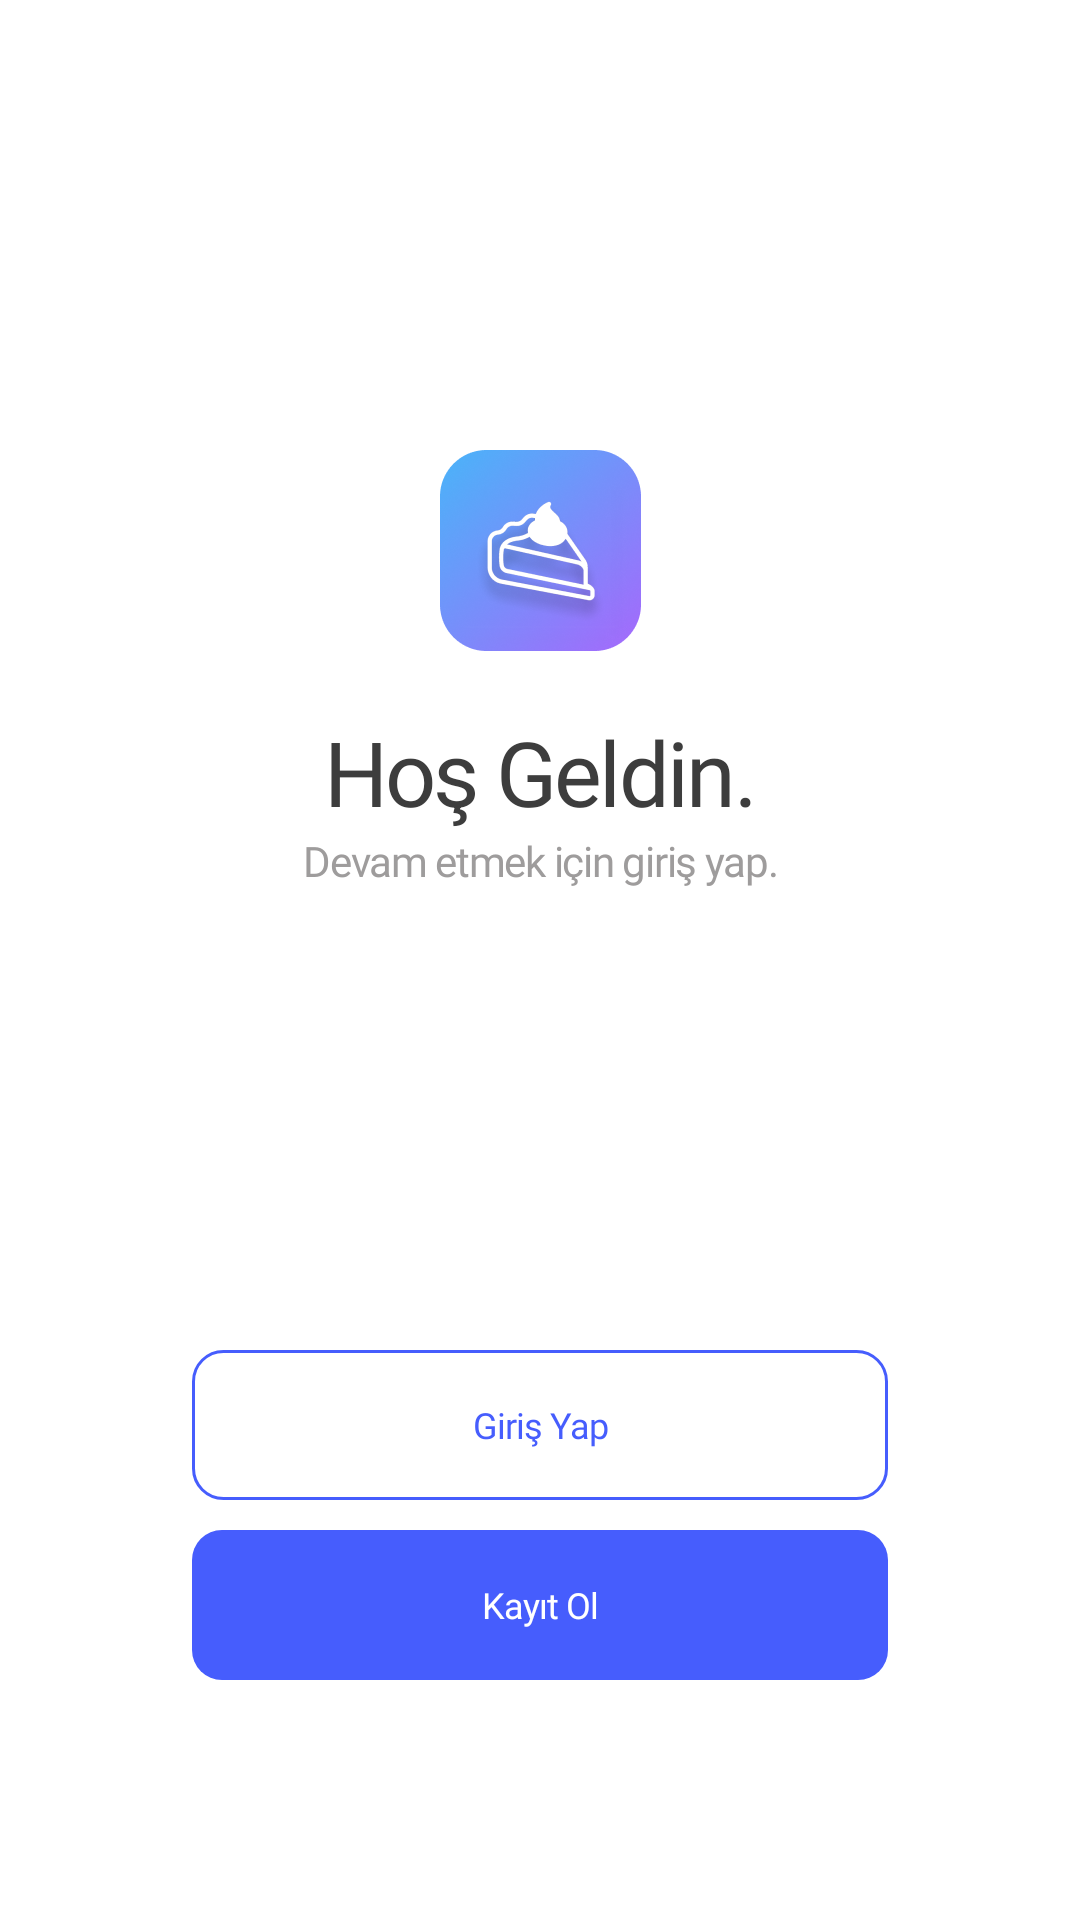

The Android layout XML behind this screen, and the referenced resources:
<!-- AndroidManifest.xml: application theme AppTheme -->
<!-- res/layout/activity_login.xml -->
<?xml version="1.0" encoding="utf-8"?>
<androidx.constraintlayout.widget.ConstraintLayout
    xmlns:android="http://schemas.android.com/apk/res/android"
    xmlns:app="http://schemas.android.com/apk/res-auto"
    xmlns:tools="http://schemas.android.com/tools"
    android:layout_width="match_parent"
    android:layout_height="match_parent"
    android:background="@color/white"
    tools:context=".Homepage.HomepageActivity">

    <ImageView
        android:id="@+id/login_logo"
        android:layout_width="wrap_content"
        android:layout_height="wrap_content"
        android:layout_marginTop="150dp"
        android:src="@drawable/pie_square_logo"
        app:layout_constraintEnd_toEndOf="parent"
        app:layout_constraintStart_toStartOf="parent"
        app:layout_constraintTop_toTopOf="parent" />

    <TextView
        android:id="@+id/login_hosgeldin"
        android:layout_width="wrap_content"
        android:layout_height="wrap_content"
        android:layout_marginTop="20dp"
        android:fontFamily="@font/inter_semibold"
        android:letterSpacing="-0.03"
        android:text="@string/login_hosgeldin"
        android:textColor="@color/titleColorGrey"
        android:textSize="30sp"
        app:layout_constraintEnd_toEndOf="@+id/login_logo"
        app:layout_constraintStart_toStartOf="@+id/login_logo"
        app:layout_constraintTop_toBottomOf="@+id/login_logo" />

    <TextView
        android:id="@+id/login_aciklama"
        android:layout_width="wrap_content"
        android:layout_height="wrap_content"
        android:fontFamily="@font/inter_medium"
        android:letterSpacing="-0.03"
        android:text="@string/login_aciklama"
        android:textColor="#9E9C9C"
        android:textSize="14sp"
        app:layout_constraintEnd_toEndOf="@+id/login_hosgeldin"
        app:layout_constraintStart_toStartOf="@+id/login_hosgeldin"
        app:layout_constraintTop_toBottomOf="@+id/login_hosgeldin" />

    <Button
        android:id="@+id/login_button"
        android:layout_width="match_parent"
        android:layout_height="@dimen/button_height"
        android:layout_marginStart="64dp"
        android:layout_marginEnd="64dp"
        android:layout_marginBottom="140dp"
        android:background="@drawable/stroke_button_background"
        android:fontFamily="@font/inter_bold"
        android:letterSpacing="-0.03"
        android:text="@string/login_button"
        android:textAllCaps="false"
        android:textColor="@color/mainButtonColor"
        android:textSize="12sp"
        style="?android:attr/borderlessButtonStyle"
        app:layout_constraintBottom_toBottomOf="parent"
        app:layout_constraintEnd_toEndOf="parent"
        app:layout_constraintStart_toStartOf="parent" />


    <Button
        android:id="@+id/signup_button"
        android:layout_width="match_parent"
        android:layout_height="@dimen/button_height"
        android:layout_marginStart="64dp"
        android:layout_marginEnd="64dp"
        android:background="@drawable/filled_button_background"
        style="?android:attr/borderlessButtonStyle"
        android:elevation="0dp"
        android:fontFamily="@font/inter_bold"
        android:letterSpacing="-0.03"
        android:text="@string/signup_button"
        android:textAllCaps="false"
        android:textColor="@color/white"
        android:textSize="12sp"
        app:layout_constraintEnd_toEndOf="@id/login_button"
        app:layout_constraintStart_toStartOf="@id/login_button"
        app:layout_constraintTop_toBottomOf="@+id/login_button"
        android:layout_marginTop="10dp"/>


</androidx.constraintlayout.widget.ConstraintLayout>
<!-- resources referenced by this layout -->
<resources>
  <color name="mainButtonColor">#465dfd</color>
  <color name="titleColorGrey">#3d3d3d</color>
  <color name="white">#fff</color>
  <dimen name="button_height">50dp</dimen>
  <!-- drawable filled_button_background (drawable) -->
  <?xml version="1.0" encoding="utf-8"?>
  <shape xmlns:android="http://schemas.android.com/apk/res/android">
  
      <solid android:color="@color/mainButtonColor"/>
      <corners android:radius="10dp"/>
  
  </shape>
  <!-- drawable pie_square_logo: png bitmap (drawable-hdpi, 13453 bytes) -->
  <!-- drawable stroke_button_background (drawable) -->
  <?xml version="1.0" encoding="utf-8"?>
  <shape xmlns:android="http://schemas.android.com/apk/res/android">
  
      <solid android:color="@color/white"/>
      <stroke android:color="@color/mainButtonColor" android:width="1dp"/>
      <corners android:radius="10dp"/>
  
  </shape>
  <string name="login_aciklama">Devam etmek için giriş yap.</string>
  <string name="login_button">Giriş Yap</string>
  <string name="login_hosgeldin">Hoş Geldin.</string>
  <string name="signup_button">Kayıt Ol</string>
  <style name="AppTheme" parent="Theme.AppCompat.Light.DarkActionBar">
          
          <item name="colorPrimary">#ffffff</item>
          <item name="colorPrimaryDark">#ffffff</item>
          <item name="colorAccent">@color/colorAccent</item>
          <item name="windowNoTitle">true</item>
          <item name="windowActionBar">false</item>
          <item name="android:windowLightStatusBar" tools:ignore="NewApi">true</item>
          <item name="android:screenOrientation">portrait</item>
      </style>
  <color name="colorAccent">#03DAC5</color>
</resources>
